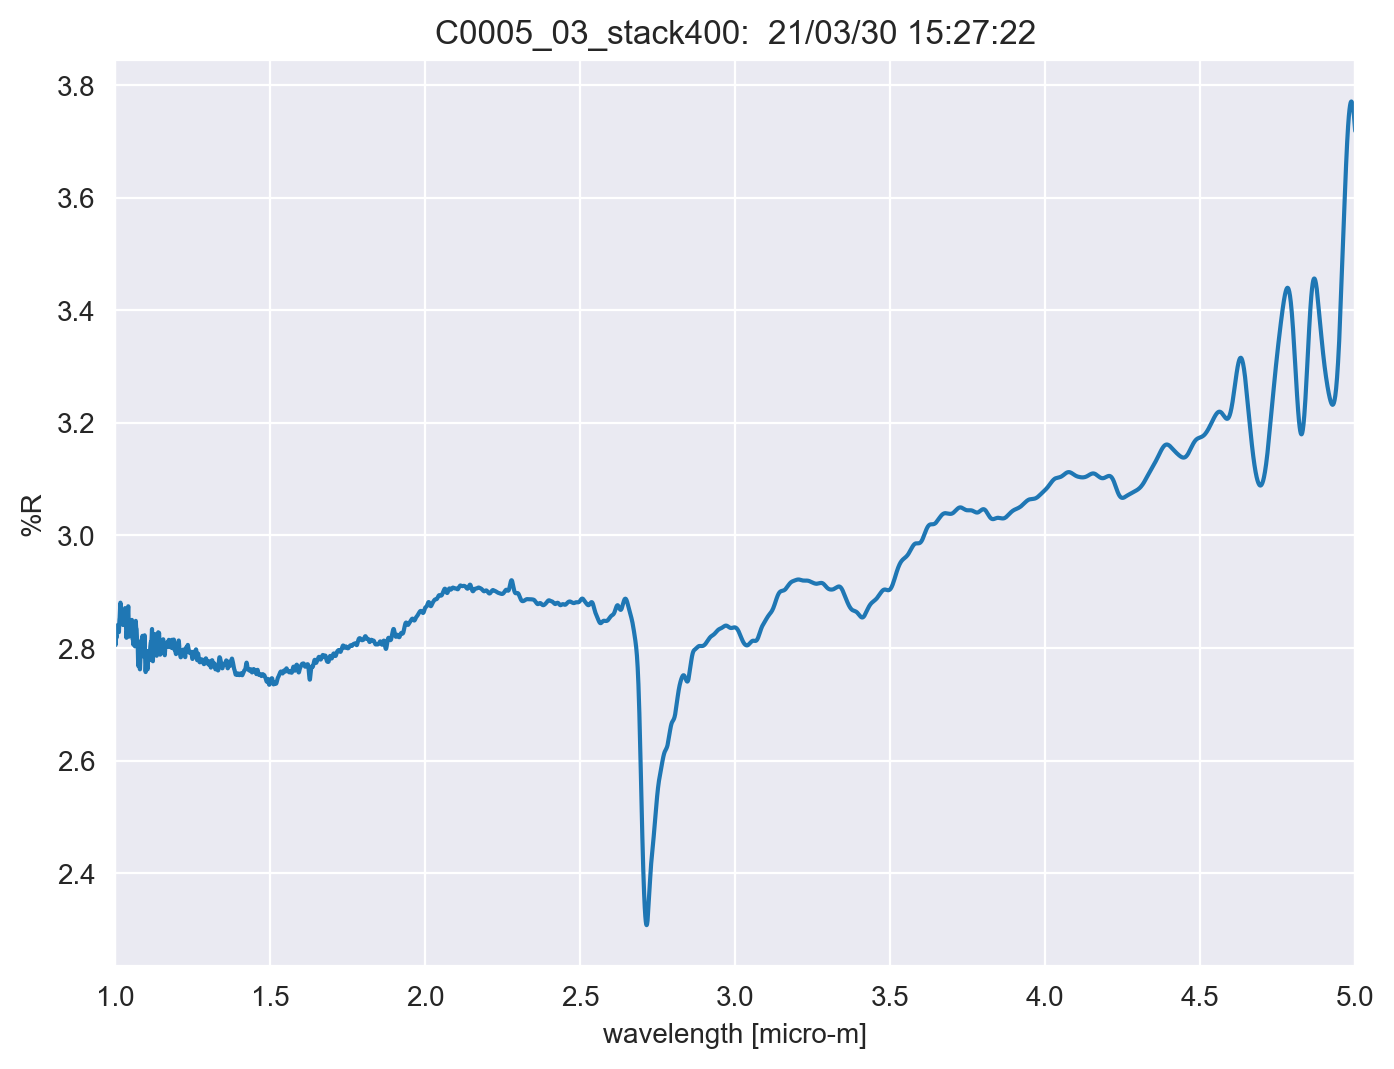

The file beside this chart, header and first rows:
TITLE, C0005_03_stack400
DATA TYPE, INFRARED SPECTRUM
ORIGIN, JASCO
OWNER, 
DATE, 21/03/30
TIME, 15:27:22
SPECTROMETER/DATA SYSTEM, 
LOCALE, 1041
RESOLUTION, 
DELTAX, -0.0003
XUNITS, MICROMETERS
YUNITS, REFLECTANCE
FIRSTX, 5
LASTX, 1
NPOINTS, 13334
FIRSTY, 3.719
MAXY, 3.771
MINY, 2.308
XYDATA
5, 3.719
5, 3.721
4.999, 3.723
4.999, 3.726
4.999, 3.728
4.998, 3.73
4.998, 3.732
4.998, 3.734
4.998, 3.736
4.997, 3.738
4.997, 3.74
4.997, 3.742
4.996, 3.744
4.996, 3.746
4.996, 3.747
4.995, 3.749
4.995, 3.751
4.995, 3.752
4.995, 3.754
4.994, 3.755
4.994, 3.756
4.994, 3.758
4.993, 3.759
4.993, 3.76
4.993, 3.761
4.992, 3.762
4.992, 3.764
4.992, 3.764
4.992, 3.765
4.991, 3.766
4.991, 3.767
4.991, 3.768
4.99, 3.768
4.99, 3.769
4.99, 3.769
4.989, 3.77
4.989, 3.77
4.989, 3.771
4.989, 3.771
4.988, 3.771
4.988, 3.771
4.988, 3.771
... 13,322 more rows
